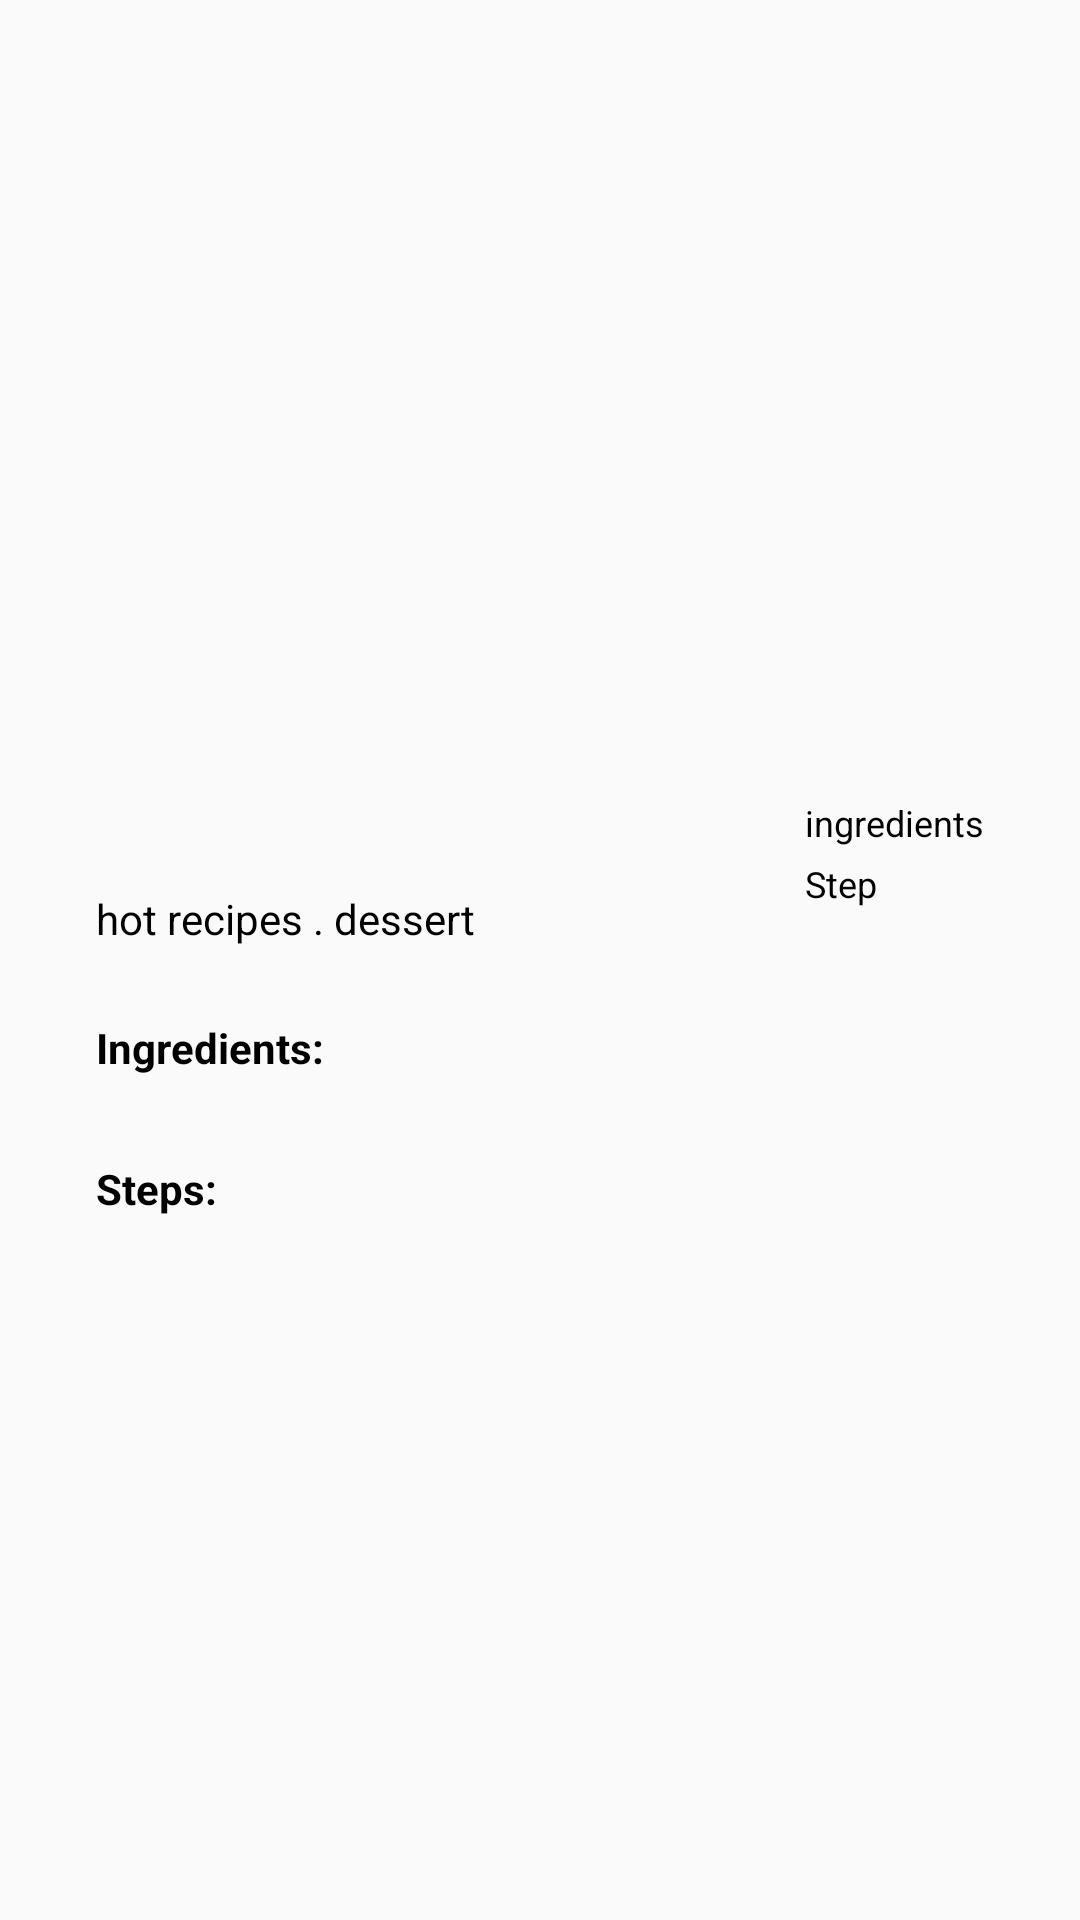

Android layout source for this screen:
<!-- AndroidManifest.xml: application theme AppTheme -->
<!-- res/layout/activity_details.xml -->
<?xml version="1.0" encoding="utf-8"?>
<ScrollView xmlns:android="http://schemas.android.com/apk/res/android"
    xmlns:app="http://schemas.android.com/apk/res-auto"
    xmlns:tools="http://schemas.android.com/tools"
    android:id="@+id/scroll_view"
    android:layout_width="match_parent"
    android:layout_height="match_parent">

    
    <androidx.constraintlayout.widget.ConstraintLayout
        android:layout_width="match_parent"
        android:layout_height="wrap_content"
        tools:context=".ui.details.DetailsActivity">


        
        <androidx.recyclerview.widget.RecyclerView
            android:id="@+id/recycler_view_steps"
            android:layout_width="match_parent"
            android:layout_height="wrap_content"
            android:layout_marginTop="4dp"
            android:paddingBottom="32dp"
            app:layout_constraintEnd_toEndOf="parent"
            app:layout_constraintHorizontal_bias="0.0"
            app:layout_constraintStart_toStartOf="parent"
            app:layout_constraintTop_toBottomOf="@+id/tv_step_label" />


        
        <TextView
            android:id="@+id/tv_step_label"
            style="@style/LabelRecyclerView"
            android:text="@string/steps_label"
            app:layout_constraintStart_toStartOf="parent"
            app:layout_constraintTop_toBottomOf="@+id/recycler_view_ingredient" />


        
        <ImageView
            android:id="@+id/image"
            android:layout_width="match_parent"
            android:layout_height="250dp"
            android:contentDescription="@string/recipe_image"
            android:scaleType="fitXY"
            app:layout_constraintEnd_toEndOf="parent"
            app:layout_constraintStart_toStartOf="parent"
            app:layout_constraintTop_toTopOf="parent"
            tools:src="@drawable/brown" />


        
        <androidx.recyclerview.widget.RecyclerView
            android:id="@+id/recycler_view_ingredient"
            android:layout_width="match_parent"
            android:layout_height="wrap_content"
            android:layout_marginTop="4dp"
            app:layout_constraintEnd_toEndOf="parent"
            app:layout_constraintHorizontal_bias="0.0"
            app:layout_constraintStart_toStartOf="parent"
            app:layout_constraintTop_toBottomOf="@+id/tv_ingredient_label" />


        
        <TextView
            android:id="@+id/tv_ingredient_label"
            style="@style/LabelRecyclerView"
            android:text="@string/ingredients_label"
            app:layout_constraintStart_toStartOf="parent"
            app:layout_constraintTop_toBottomOf="@+id/tv_sub_name" />


        
        <TextView
            android:id="@+id/tv_recipe_name"
            android:layout_width="wrap_content"
            android:layout_height="wrap_content"
            android:layout_marginStart="32dp"
            android:layout_marginTop="16dp"
            android:textColor="@color/black"
            android:textSize="23sp"
            android:textStyle="bold"
            app:layout_constraintStart_toStartOf="parent"
            app:layout_constraintTop_toBottomOf="@+id/image"
            tools:text="Brownies" />


        
        <TextView
            android:id="@+id/tv_sub_name"
            android:layout_width="wrap_content"
            android:layout_height="wrap_content"
            android:layout_marginStart="32dp"
            android:text="@string/hot_recipes_dessert"
            android:textColor="@color/black"
            app:layout_constraintStart_toStartOf="parent"
            app:layout_constraintTop_toBottomOf="@+id/tv_recipe_name" />


        
        <TextView
            android:id="@+id/tv_num_ingred"
            style="@style/NumbersStepsIngredients"
            android:layout_marginTop="16dp"
            android:layout_marginEnd="5dp"
            app:layout_constraintEnd_toStartOf="@+id/textView5"
            app:layout_constraintTop_toBottomOf="@+id/image"
            tools:text="12" />


        
        <TextView
            android:id="@+id/tv_num_steps"
            style="@style/NumbersStepsIngredients"
            android:layout_marginTop="4dp"
            app:layout_constraintEnd_toEndOf="@+id/tv_num_ingred"
            app:layout_constraintStart_toStartOf="@+id/tv_num_ingred"
            app:layout_constraintTop_toBottomOf="@+id/tv_num_ingred"
            tools:text="8" />


        
        <TextView
            android:id="@+id/textView5"
            style="@style/MiniLabels"
            android:layout_marginTop="16dp"
            android:layout_marginEnd="32dp"
            android:text="@string/ingredient"
            app:layout_constraintEnd_toEndOf="parent"
            app:layout_constraintTop_toBottomOf="@+id/image" />


        
        <TextView
            android:id="@+id/textView7"
            style="@style/MiniLabels"
            android:text="@string/step"
            app:layout_constraintBottom_toBottomOf="@+id/tv_num_steps"
            app:layout_constraintStart_toStartOf="@+id/textView5"
            app:layout_constraintTop_toTopOf="@+id/tv_num_steps" />


        
        <ImageButton
            android:id="@+id/iv_back"
            style="@style/Widget.AppCompat.Button.Borderless"
            android:layout_width="wrap_content"
            android:layout_height="wrap_content"
            android:contentDescription="@string/back_button"
            android:elevation="8dp"
            app:layout_constraintStart_toStartOf="parent"
            app:layout_constraintTop_toTopOf="parent"
            app:srcCompat="@drawable/baseline_arrow_back_white_48" />


    </androidx.constraintlayout.widget.ConstraintLayout>
</ScrollView>
<!-- resources referenced by this layout -->
<resources>
  <color name="black">#000</color>
  <!-- drawable brown: jpg bitmap (drawable-hdpi, 215481 bytes) -->
  <string name="back_button">Back button</string>
  <string name="hot_recipes_dessert">hot recipes . dessert</string>
  <string name="ingredient">ingredients</string>
  <string name="ingredients_label">Ingredients:</string>
  <string name="recipe_image">recipe image</string>
  <string name="step">Step</string>
  <string name="steps_label">Steps:</string>
  <style name="LabelRecyclerView">
          <item name="android:layout_height">wrap_content</item>
          <item name="android:layout_width">wrap_content</item>
          <item name="android:layout_marginStart">32dp</item>
          <item name="android:layout_marginTop">24dp</item>
          <item name="android:textColor">@color/black</item>
          <item name="android:textStyle">bold</item>
      </style>
  <style name="MiniLabels">
          <item name="android:layout_height">wrap_content</item>
          <item name="android:layout_width">wrap_content</item>
          <item name="android:textSize">12sp</item>
          <item name="android:textColor">@color/black</item>
      </style>
  <style name="NumbersStepsIngredients" parent="MiniLabels">
          <item name="android:textColor">@color/colorAccent</item>
          <item name="android:textStyle">bold</item>
      </style>
  <style name="AppTheme" parent="Theme.AppCompat.Light.DarkActionBar">
          
          <item name="colorPrimary">@color/colorPrimary</item>
          <item name="colorPrimaryDark">@color/colorPrimaryDark</item>
          <item name="colorAccent">@color/colorAccent</item>
      </style>
  <color name="colorAccent">#7B1FA2</color>
  <color name="colorPrimary">#7B1FA2</color>
  <color name="colorPrimaryDark">#7B1FA2</color>
</resources>
